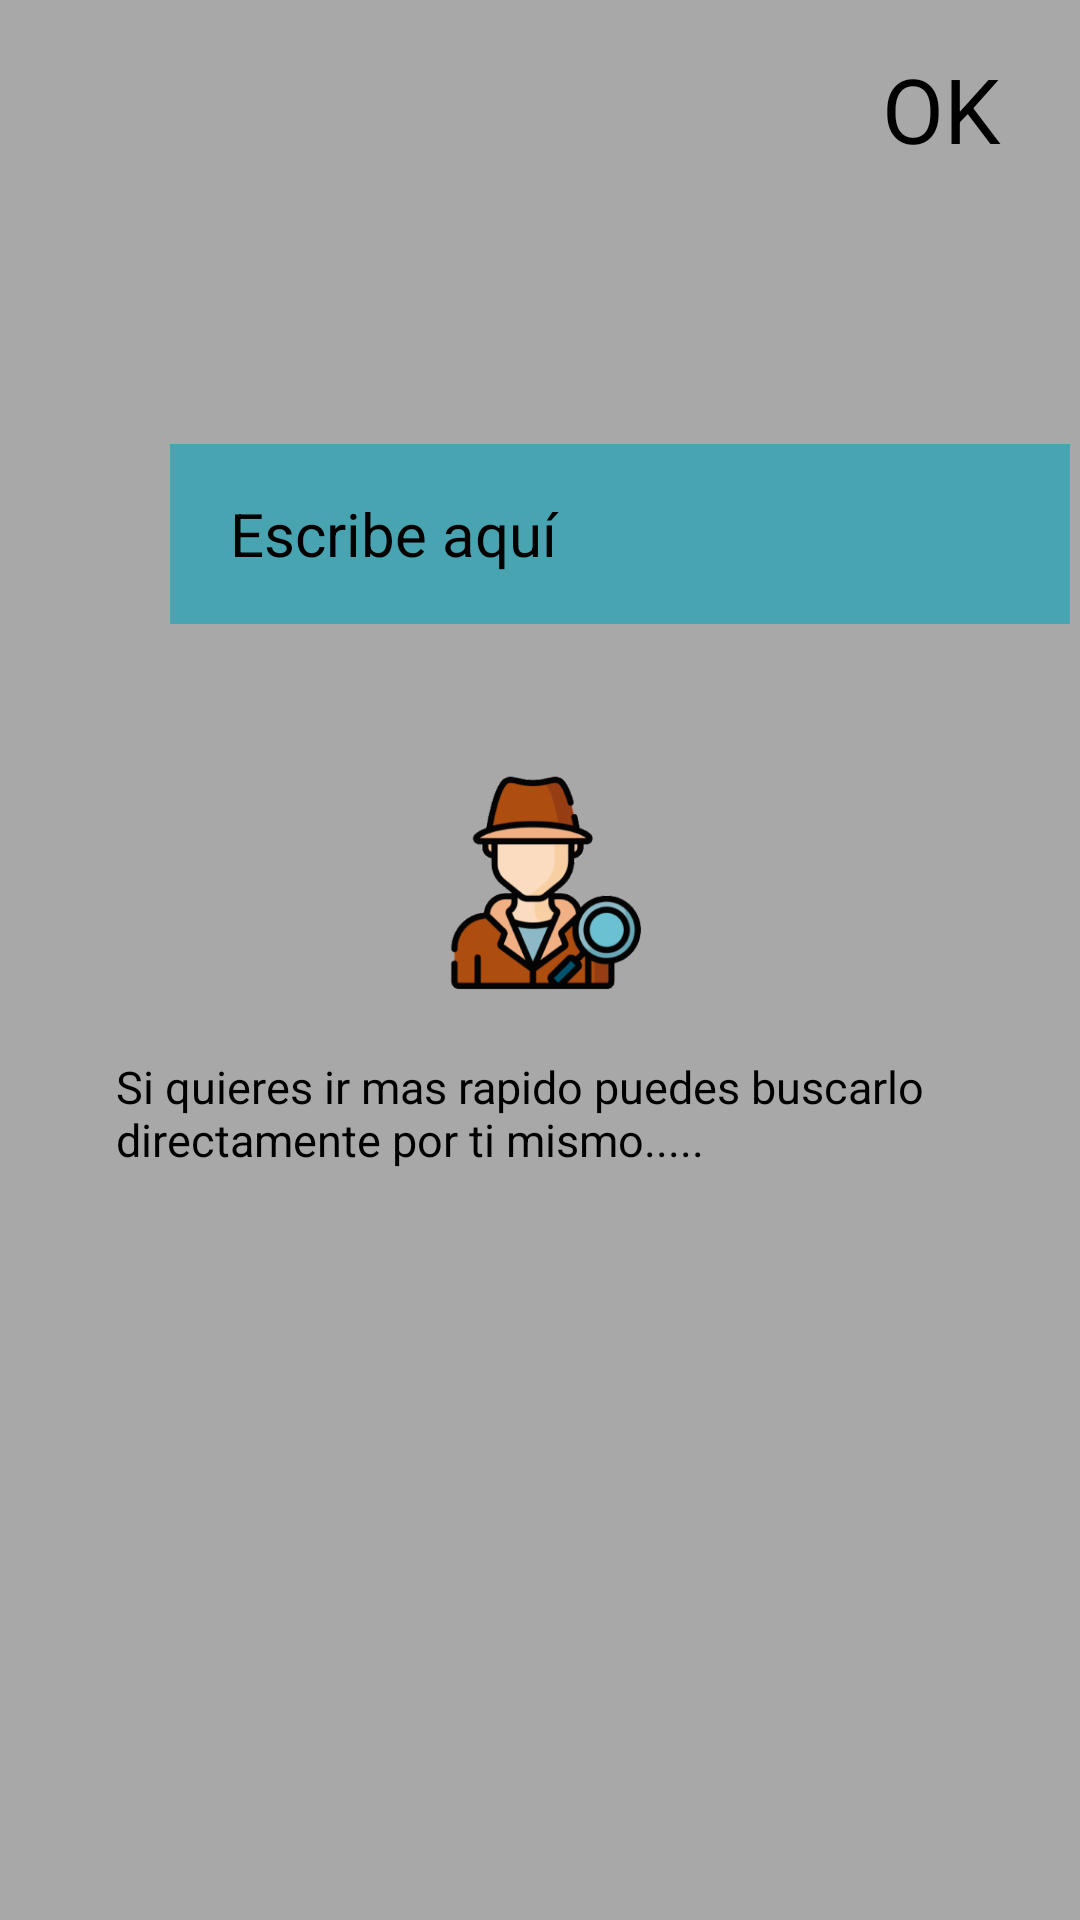

Produce the Android XML layout that renders to this screen, including the resource entries it uses.
<!-- AndroidManifest.xml: application theme Theme.AppCompat.NoActionBar -->
<!-- res/layout/cerca.xml -->
<?xml version="1.0" encoding="utf-8"?>
<androidx.constraintlayout.widget.ConstraintLayout xmlns:android="http://schemas.android.com/apk/res/android"
    xmlns:app="http://schemas.android.com/apk/res-auto"
    xmlns:tools="http://schemas.android.com/tools"
    android:layout_width="match_parent"
    android:layout_height="match_parent"
    android:background="#A8A8A8"
    tools:context=".Cerca">


    <TextView
        android:id="@+id/ok"
        android:layout_width="50dp"
        android:layout_height="48dp"
        android:layout_marginTop="16dp"
        android:layout_marginRight="16dp"
        android:text="OK"
        android:textColor="@color/black"
        android:textSize="30sp"
        app:layout_constraintRight_toRightOf="parent"
        app:layout_constraintTop_toTopOf="parent" />

    <ImageView
        android:id="@+id/detective"
        android:layout_width="88dp"
        android:layout_height="92dp"
        android:layout_marginTop="248dp"
        android:src="@drawable/detective"
        app:layout_constraintHorizontal_bias="0.498"
        app:layout_constraintLeft_toLeftOf="parent"
        app:layout_constraintRight_toRightOf="parent"
        app:layout_constraintTop_toTopOf="parent" />

    <EditText
        android:id="@+id/editText"
        android:layout_width="300dp"
        android:layout_height="60dp"
        android:layout_marginLeft="56dp"
        android:layout_marginTop="148dp"
        android:background="#48A4B0"
        android:hint="    Escribe aquí"
        android:textAlignment="viewStart"
        android:textColor="@color/black"
        android:textColorHint="@color/black"
        android:textSize="20sp"
        app:layout_constraintHorizontal_bias="0.145"
        app:layout_constraintLeft_toLeftOf="parent"
        app:layout_constraintRight_toRightOf="parent"
        app:layout_constraintTop_toTopOf="parent" />

    <TextView
        android:id="@+id/infocerca"
        android:layout_width="282dp"
        android:layout_height="85dp"
        android:layout_marginStart="64dp"
        android:layout_marginTop="12dp"
        android:layout_marginEnd="65dp"
        android:text="Si quieres ir mas rapido puedes buscarlo directamente por ti mismo....."
        android:textColor="@color/black"
        android:textSize="15sp"
        app:layout_constraintEnd_toEndOf="parent"
        app:layout_constraintStart_toStartOf="parent"
        app:layout_constraintTop_toBottomOf="@+id/detective" />

</androidx.constraintlayout.widget.ConstraintLayout>
<!-- resources referenced by this layout -->
<resources>
  <!-- drawable detective: png bitmap (drawable-v24, 34318 bytes) -->
  <!-- not gathered from this repository: default colours our renderer supplied (Android Studio template values) -->
  <color name="black">#FF000000</color>
</resources>
